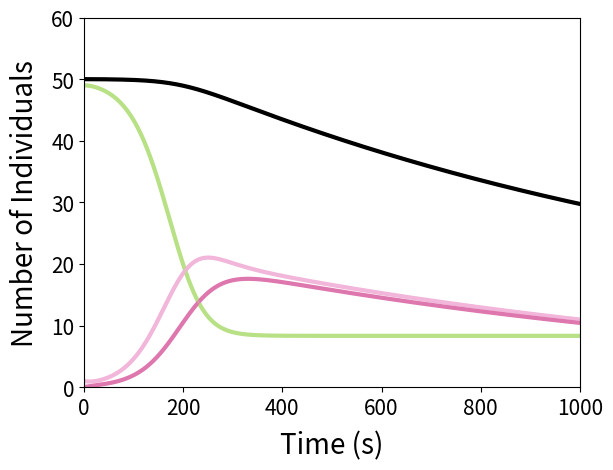

Generate this figure with matplotlib:
#Code for plotting SEIS graphs, or SEI if gamma is 0

# [redacted]
# https://scipython.com/book/chapter-8-scipy/additional-examples/the-sir-epidemic-model/


#numpy is an advanced numeracy package. Can integrate things, find prime numpers, graph gaussian distribution.
import numpy as np
#scipy package for maths shit, integrate is section within scipy and odient is funtion WITHIN integrate. Saves downloading many functions
#odeint integrates things
from scipy.integrate import odeint
#plotting package 
import matplotlib.pyplot as plt
#google packages or functions if unknown


# Total population, N.
N = 50
# Initial number of infected and recovered individuals, I0 and R0.
E0, I0 = 1, 0
# Everyone else, S0, is susceptible to infection initially.
S0 = N - (E0 + I0)

"""
beta = contact rate, proportion of susceptibles contracting infection daily.
epsilon = time from exposure to infectious. When epsilon = 1/x, x = number of days exposed before infection.
gamma = recovery rate. When gamma = 1/x, x = number of days of infection.
zeta = birth rate
delta = natural death rate, unrelated to infection
rho = death rate due to disease
sigma = total number of contacts by infected


"""

beta = 0.1
epsilon = 1/60
gamma = 1/60
delta = (0.1/60)/(1-(1/60))


# A grid of time points (in days)
#linspace is function from numpy
# sets t to start at 0, go to 1000, and put 1000 values between
t = np.linspace(0,1000,1000)


# The SEIS model differential equations.
def deriv(y, t, N, beta, epsilon, gamma, delta):
    S, E, I = y
    dSdt = (-beta * S * I/N) + (gamma * I)
    dEdt = (beta * S * I/N) - (epsilon * E)
    dIdt = epsilon * E - ((gamma + delta) * I)
    return dSdt, dEdt, dIdt
    
    
# Initial conditions vector
y0 = S0, E0, I0
# Integrate the SEI equations over the time grid, t.
ret = odeint(deriv, y0, t, args=(N, beta, epsilon, gamma, delta))
S, E, I = ret.T


# Plot the data on separate curves for S(t), E(t) and I(t)
fig = plt.figure(facecolor='w')
ax = fig.add_subplot(111, facecolor='#dddddd', axisbelow=True)
plt.plot(t,(S+E+I),linewidth=3,color='black')
plt.plot(t,S,linewidth=3,color='#B8E186')
plt.plot(t,E,linewidth=3,color='#F1B6DA')
plt.plot(t,I,linewidth=3,color='#DE77AE')
plt.xticks(np.arange(0, 1001, 200),fontsize=15)
plt.yticks(fontsize=15)


# can write s,I, or R as /N to get proportions, or leave as individual values to get counts
ax.plot(t, (S + E + I), color ='black', alpha=0.5, lw=2, label='Total Population')
ax.plot(t, S, '#B8E186', alpha=0.5, lw=2, label='Susceptible')
ax.plot(t, E, '#F1B6DA', alpha=0.5, lw=2, label='Exposed')
ax.plot(t, I, '#DE77AE', alpha=0.5, lw=2, label='Infectious')

#all of this is aesthetic can change y lim to be 1.2 for proportions or (N + 0.2*N) for individuals
ax.set_xlabel('Time (s)',fontsize=20,labelpad=8)
ax.set_ylabel('Number of Individuals',fontsize=20,labelpad=8)
ax.set_ylim(0,(N + 0.2*N))
ax.grid(visible=False)
ax.set_facecolor('white')
for spine in ('top', 'right', 'bottom', 'left'):
    ax.spines[spine].set_visible(True)
plt.xlim(0,1000)

#save plot to computer
plt.savefig('SEIS_python_plot.png',dpi=300,bbox_inches='tight')

#display plot
plt.show()